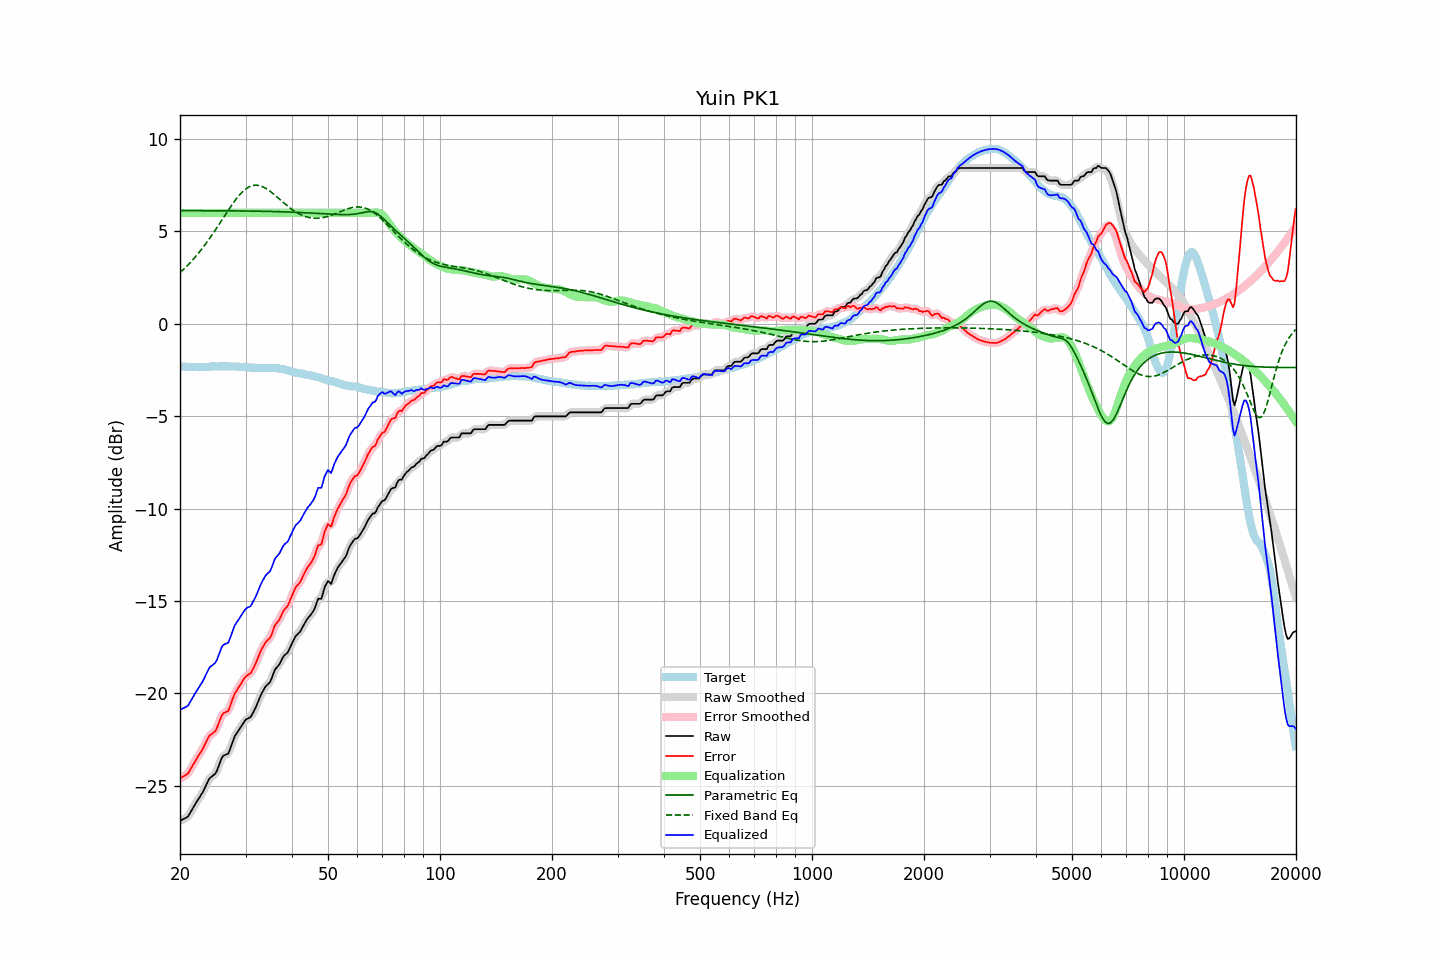

The data file committed next to this chart (first rows):
frequency, raw, error, smoothed, error_smoothed, equalization, parametric_eq, fixed_band_eq, equalized_raw, equalized_smoothed, target
20.00, -26.89, -24.60, -26.88, -24.59, 6.00, 6.12, 2.77, -20.89, -20.88, -2.29
20.20, -26.85, -24.55, -26.86, -24.55, 6.00, 6.12, 2.85, -20.85, -20.86, -2.30
20.40, -26.80, -24.49, -26.82, -24.51, 6.00, 6.12, 2.93, -20.80, -20.82, -2.31
20.61, -26.76, -24.45, -26.77, -24.45, 6.00, 6.12, 3.01, -20.76, -20.77, -2.31
20.81, -26.71, -24.38, -26.71, -24.39, 6.00, 6.12, 3.10, -20.71, -20.71, -2.33
21.02, -26.66, -24.33, -26.63, -24.30, 6.00, 6.12, 3.19, -20.66, -20.63, -2.33
21.23, -26.51, -24.18, -26.51, -24.18, 6.00, 6.12, 3.28, -20.51, -20.51, -2.33
21.44, -26.36, -24.03, -26.37, -24.03, 6.00, 6.12, 3.37, -20.36, -20.37, -2.33
21.66, -26.21, -23.87, -26.21, -23.87, 6.00, 6.12, 3.47, -20.21, -20.21, -2.34
21.87, -26.06, -23.72, -26.06, -23.72, 6.00, 6.12, 3.56, -20.06, -20.06, -2.34
22.09, -25.91, -23.57, -25.92, -23.57, 6.00, 6.12, 3.66, -19.91, -19.92, -2.34
22.31, -25.78, -23.44, -25.77, -23.43, 6.00, 6.12, 3.77, -19.78, -19.77, -2.34
22.54, -25.64, -23.29, -25.64, -23.30, 6.00, 6.12, 3.88, -19.64, -19.64, -2.35
22.76, -25.50, -23.16, -25.51, -23.16, 6.00, 6.12, 3.99, -19.50, -19.51, -2.34
22.99, -25.37, -23.03, -25.36, -23.01, 6.00, 6.12, 4.10, -19.37, -19.36, -2.34
23.22, -25.19, -22.85, -25.19, -22.85, 6.00, 6.12, 4.21, -19.19, -19.19, -2.34
23.45, -25.01, -22.67, -25.01, -22.67, 6.00, 6.12, 4.33, -19.01, -19.01, -2.34
23.69, -24.83, -22.50, -24.82, -22.49, 6.00, 6.12, 4.45, -18.83, -18.82, -2.33
23.92, -24.65, -22.32, -24.67, -22.34, 6.00, 6.12, 4.57, -18.65, -18.67, -2.33
24.16, -24.54, -22.23, -24.55, -22.24, 6.00, 6.12, 4.69, -18.54, -18.55, -2.31
24.40, -24.48, -22.18, -24.48, -22.17, 6.00, 6.12, 4.82, -18.48, -18.48, -2.30
24.65, -24.41, -22.11, -24.42, -22.12, 6.00, 6.12, 4.95, -18.41, -18.42, -2.30
24.89, -24.34, -22.04, -24.32, -22.01, 6.00, 6.12, 5.08, -18.34, -18.32, -2.30
25.14, -24.18, -21.87, -24.16, -21.85, 6.00, 6.12, 5.21, -18.18, -18.16, -2.31
25.39, -23.94, -21.63, -23.94, -21.63, 6.00, 6.12, 5.34, -17.94, -17.94, -2.31
25.65, -23.71, -21.41, -23.70, -21.40, 6.00, 6.12, 5.48, -17.71, -17.70, -2.30
25.91, -23.48, -21.18, -23.51, -21.21, 6.00, 6.12, 5.61, -17.48, -17.51, -2.30
26.16, -23.37, -21.07, -23.39, -21.08, 6.00, 6.11, 5.75, -17.37, -17.39, -2.30
26.43, -23.33, -21.03, -23.33, -21.03, 6.00, 6.11, 5.88, -17.33, -17.33, -2.30
26.69, -23.29, -20.99, -23.30, -21.00, 6.00, 6.11, 6.01, -17.29, -17.30, -2.30
26.96, -23.26, -20.96, -23.21, -20.90, 6.00, 6.11, 6.15, -17.26, -17.21, -2.30
27.23, -23.04, -20.73, -23.04, -20.73, 6.00, 6.11, 6.28, -17.04, -17.04, -2.31
27.50, -22.80, -20.49, -22.81, -20.50, 6.00, 6.11, 6.40, -16.80, -16.81, -2.31
27.77, -22.55, -20.24, -22.56, -20.24, 6.00, 6.11, 6.53, -16.55, -16.56, -2.31
28.05, -22.33, -20.02, -22.35, -20.04, 6.00, 6.11, 6.65, -16.33, -16.35, -2.31
28.33, -22.19, -19.88, -22.19, -19.87, 6.00, 6.11, 6.76, -16.19, -16.19, -2.31
28.62, -22.06, -19.74, -22.05, -19.73, 6.00, 6.11, 6.87, -16.06, -16.05, -2.32
28.90, -21.93, -19.61, -21.93, -19.60, 6.00, 6.11, 6.97, -15.93, -15.93, -2.32
29.19, -21.79, -19.46, -21.79, -19.46, 6.00, 6.11, 7.07, -15.79, -15.79, -2.33
29.48, -21.66, -19.33, -21.65, -19.32, 6.00, 6.11, 7.15, -15.66, -15.65, -2.33
29.78, -21.52, -19.18, -21.53, -19.19, 6.00, 6.10, 7.23, -15.52, -15.53, -2.34
30.08, -21.41, -19.08, -21.43, -19.09, 6.00, 6.10, 7.30, -15.41, -15.43, -2.33
30.38, -21.36, -19.01, -21.37, -19.02, 6.00, 6.10, 7.36, -15.36, -15.37, -2.35
30.68, -21.32, -18.96, -21.32, -18.96, 6.00, 6.10, 7.41, -15.32, -15.32, -2.36
30.99, -21.27, -18.90, -21.24, -18.87, 6.00, 6.10, 7.45, -15.27, -15.24, -2.37
31.30, -21.11, -18.74, -21.12, -18.75, 6.00, 6.10, 7.47, -15.11, -15.12, -2.37
31.61, -20.95, -18.58, -20.96, -18.58, 6.00, 6.10, 7.50, -14.95, -14.96, -2.37
31.93, -20.78, -18.39, -20.77, -18.39, 6.00, 6.10, 7.50, -14.78, -14.77, -2.39
32.24, -20.58, -18.19, -20.57, -18.18, 6.00, 6.09, 7.50, -14.58, -14.57, -2.39
32.57, -20.36, -17.96, -20.36, -17.96, 6.00, 6.09, 7.48, -14.36, -14.36, -2.40
32.89, -20.15, -17.75, -20.16, -17.76, 6.00, 6.09, 7.47, -14.15, -14.16, -2.40
33.22, -19.97, -17.57, -19.97, -17.57, 6.00, 6.09, 7.43, -13.97, -13.97, -2.40
33.55, -19.81, -17.42, -19.80, -17.41, 6.00, 6.09, 7.40, -13.81, -13.80, -2.39
33.89, -19.65, -17.27, -19.66, -17.28, 6.00, 6.09, 7.35, -13.65, -13.66, -2.38
34.23, -19.55, -17.16, -19.56, -17.18, 6.00, 6.08, 7.30, -13.55, -13.56, -2.39
34.57, -19.47, -17.08, -19.47, -17.09, 6.00, 6.08, 7.24, -13.47, -13.47, -2.39
34.92, -19.39, -17.00, -19.36, -16.97, 6.00, 6.08, 7.17, -13.39, -13.36, -2.39
35.27, -19.19, -16.81, -19.17, -16.78, 6.00, 6.08, 7.11, -13.19, -13.17, -2.38
35.62, -18.95, -16.55, -18.96, -16.57, 6.00, 6.08, 7.04, -12.95, -12.96, -2.40
35.97, -18.72, -16.33, -18.76, -16.36, 6.00, 6.07, 6.96, -12.72, -12.76, -2.39
... 635 more rows
